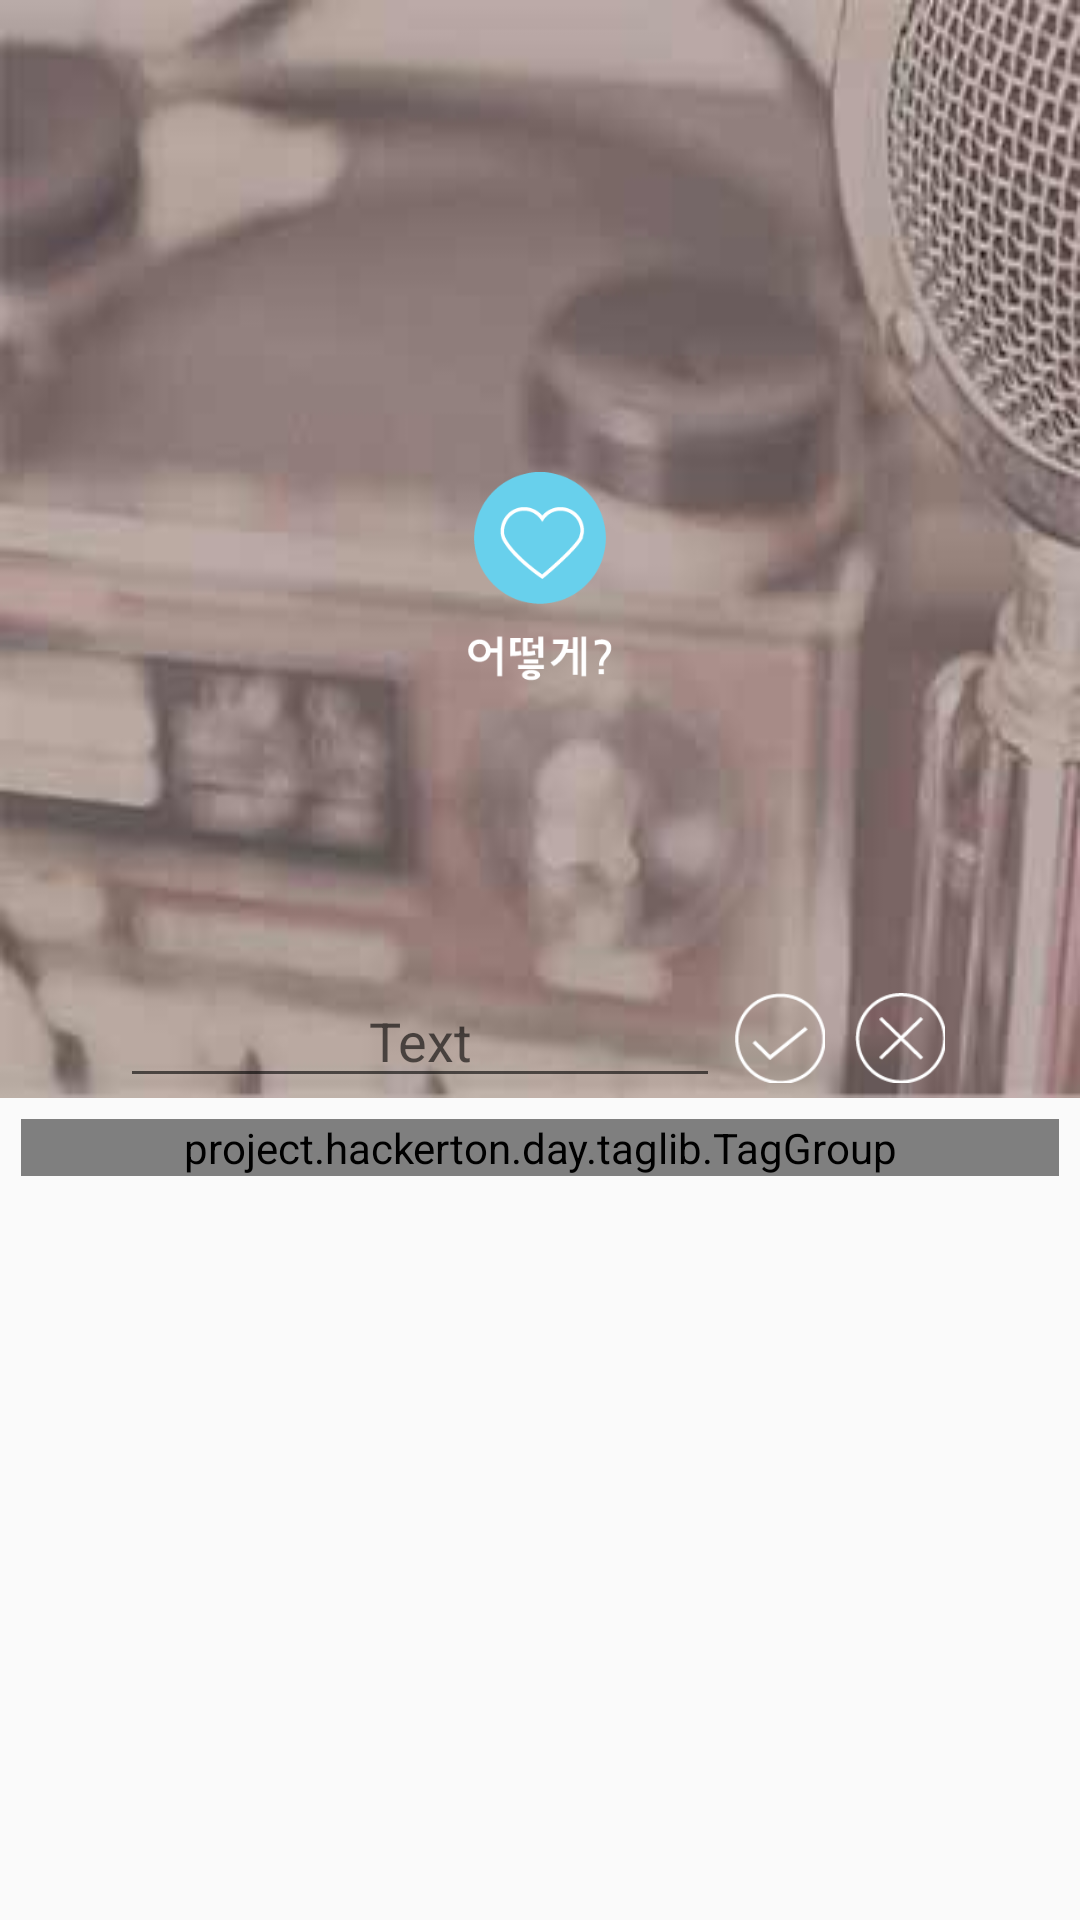

This screen was rendered from an Android layout file. Write that file and the resources it references.
<!-- AndroidManifest.xml: application theme AppTheme -->
<!-- res/layout/fragment_five.xml -->
<FrameLayout xmlns:android="http://schemas.android.com/apk/res/android"
    xmlns:tools="http://schemas.android.com/tools"
    android:layout_width="match_parent"
    android:layout_height="match_parent"
    tools:context="com.unopenlab.tablayout_p.FirstFragment">

    <LinearLayout
        android:layout_width="fill_parent"
        android:layout_height="fill_parent"
        android:orientation="vertical"
        android:gravity="center_vertical">

        <LinearLayout
            android:layout_width="match_parent"
            android:layout_height="wrap_content"
            android:orientation="vertical"
            android:gravity="center_vertical"
            android:layout_weight="3"
            android:background="@drawable/bg_5">
            <LinearLayout
                android:layout_width="match_parent"
                android:layout_height="wrap_content"
                android:orientation="vertical"
                android:layout_weight="3">
                <LinearLayout
                    android:layout_width="match_parent"
                    android:layout_height="60dp">


                </LinearLayout>
                <LinearLayout
                    android:layout_width="fill_parent"
                    android:layout_height="fill_parent"
                    android:gravity="center">
                    <ImageView
                        android:layout_width="50dp"
                        android:layout_height="wrap_content"
                        android:src="@drawable/how"/>


                </LinearLayout>


            </LinearLayout>

            <LinearLayout
                android:layout_width="match_parent"
                android:layout_height="40dp"
                android:orientation="horizontal"
                android:gravity="center">

                <EditText
                    android:id="@+id/mtext"
                    android:layout_width="200dp"
                    android:layout_height="40dp"
                    android:hint="Text"
                    android:gravity="bottom|center"
                    android:inputType="text"
                    android:editable="true"
                    android:textColor="#ffffffff"
                    />

                <Button
                    android:id="@+id/button_input"
                    android:layout_width="30dp"
                    android:layout_height="30dp"
                    android:layout_margin="5dp"
                    android:background="@drawable/btn_01"
                    />

                <Button
                    android:id="@+id/button_delete"
                    android:layout_width="30dp"
                    android:layout_height="30dp"
                    android:layout_margin="5dp"
                    android:background="@drawable/btn_02"
                    />

            </LinearLayout>
        </LinearLayout>
        <LinearLayout
            android:layout_width="match_parent"
            android:layout_height="260dp"
            android:orientation="vertical"
            android:id="@+id/taglist"
            android:layout_margin="7dp">

            <ScrollView
                android:id="@+id/scrollView"
                android:layout_width="match_parent"
                android:layout_height="fill_parent"
                >

                <project.hackerton.day.taglib.TagGroup
                    android:id="@+id/tags"
                    android:layout_width="match_parent"
                    android:layout_height="wrap_content">
                </project.hackerton.day.taglib.TagGroup>

            </ScrollView>
        </LinearLayout>
    </LinearLayout>




</FrameLayout>
<!-- resources referenced by this layout -->
<resources>
  <!-- drawable bg_5: jpg bitmap (drawable, 8139 bytes) -->
  <!-- drawable btn_01: png bitmap (drawable, 1280 bytes) -->
  <!-- drawable btn_02: png bitmap (drawable, 1278 bytes) -->
  <!-- drawable how: png bitmap (drawable, 5469 bytes) -->
  <style name="AppTheme" parent="Theme.AppCompat.Light.NoActionBar">
          
      </style>
</resources>
